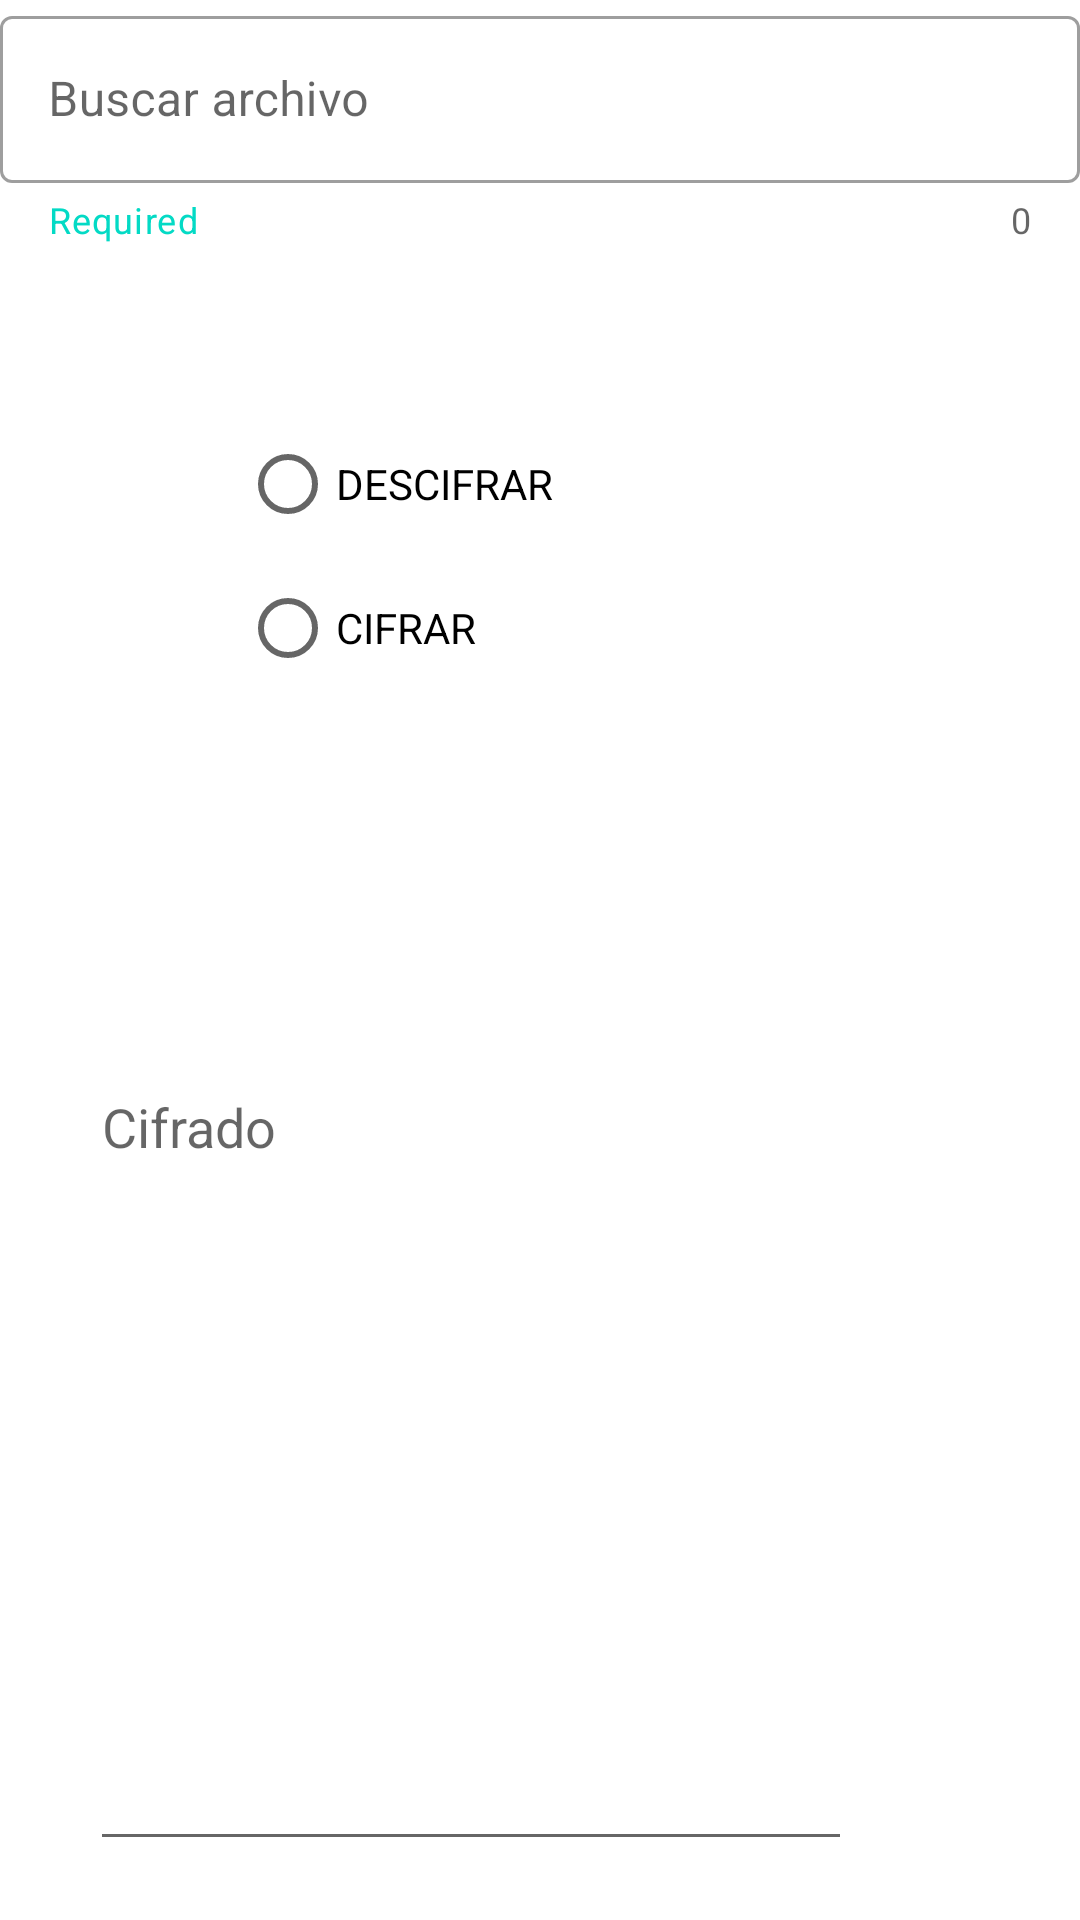

Produce the Android XML layout that renders to this screen, including the resource entries it uses.
<!-- AndroidManifest.xml: application theme Theme.Cifrado -->
<!-- res/layout/activity_main.xml -->
<?xml version="1.0" encoding="utf-8"?>
<androidx.constraintlayout.widget.ConstraintLayout xmlns:android="http://schemas.android.com/apk/res/android"
    xmlns:app="http://schemas.android.com/apk/res-auto"
    xmlns:tools="http://schemas.android.com/tools"
    android:layout_width="match_parent"
    android:layout_height="match_parent"
    tools:context=".MainActivity">


    

    <Button
        android:id="@+id/button"
        android:layout_width="wrap_content"
        android:layout_height="wrap_content"
        android:layout_marginStart="144dp"
        android:layout_marginTop="652dp"
        android:onClick="buttonCreateFile"
        android:text="Crear Archivo"
        app:layout_constraintStart_toStartOf="parent"
        app:layout_constraintTop_toTopOf="parent" />

    <EditText
        android:id="@+id/editTextTextMultiLine"
        android:layout_width="254dp"
        android:layout_height="267dp"
        android:layout_marginTop="72dp"
        android:layout_marginEnd="76dp"
        android:ems="10"
        android:gravity="start|top"
        android:hint="@string/app_name"
        android:inputType="textMultiLine"
        app:layout_constraintEnd_toEndOf="parent"
        app:layout_constraintTop_toBottomOf="@+id/radioGroup" />

    <com.google.android.material.textfield.TextInputLayout
        android:id="@+id/textInputLayout1"
        style="@style/Widget.MaterialComponents.TextInputLayout.OutlinedBox"
        android:layout_width="match_parent"
        android:layout_height="wrap_content"
        app:counterEnabled="true"
        app:endIconDrawable="@drawable/ic_baseline_find_in_page_24"
        app:endIconMode="custom"
        app:helperText="Required"
        app:helperTextTextColor="@color/teal_200"
        app:layout_constraintStart_toStartOf="parent"
        app:layout_constraintTop_toTopOf="parent"
        app:startIconDrawable="@drawable/ic_baseline_find_in_page_24"
        tools:ignore="MissingConstraints">

        <com.google.android.material.textfield.TextInputEditText
            android:id="@+id/hola"
            android:layout_width="match_parent"
            android:layout_height="wrap_content"
            android:hint="Buscar archivo" />
    </com.google.android.material.textfield.TextInputLayout>

    <RadioGroup
        android:id="@+id/radioGroup"
        android:layout_width="194dp"
        android:layout_height="144dp"
        android:layout_marginStart="80dp"
        android:layout_marginTop="56dp"
        app:layout_constraintStart_toStartOf="parent"
        app:layout_constraintTop_toBottomOf="@+id/textInputLayout1"
        tools:ignore="MissingConstraints">

        <RadioButton
            android:id="@+id/radioButton"
            android:layout_width="match_parent"
            android:layout_height="wrap_content"
            android:text="DESCIFRAR" />

        <RadioButton
            android:id="@+id/radioButton2"
            android:layout_width="match_parent"
            android:layout_height="wrap_content"
            android:text="CIFRAR" />

    </RadioGroup>
</androidx.constraintlayout.widget.ConstraintLayout>
<!-- resources referenced by this layout -->
<resources>
  <string name="app_name">Cifrado</string>
  <style name="Theme.Cifrado" parent="Theme.MaterialComponents.DayNight.DarkActionBar">
          
          <item name="colorPrimary">@color/purple_500</item>
          <item name="colorPrimaryVariant">@color/purple_700</item>
          <item name="colorOnPrimary">@color/white</item>
          
          <item name="colorSecondary">@color/teal_200</item>
          <item name="colorSecondaryVariant">@color/teal_700</item>
          <item name="colorOnSecondary">@color/black</item>
          
          <item name="android:statusBarColor">?attr/colorPrimaryVariant</item>
          
      </style>
  <!-- not gathered from this repository: default colours our renderer supplied (Android Studio template values) -->
  <color name="purple_500">#FF6200EE</color>
  <color name="purple_700">#FF3700B3</color>
  <color name="teal_200">#FF03DAC5</color>
  <color name="teal_700">#FF018786</color>
  <color name="black">#FF000000</color>
  <color name="white">#FFFFFFFF</color>
</resources>
